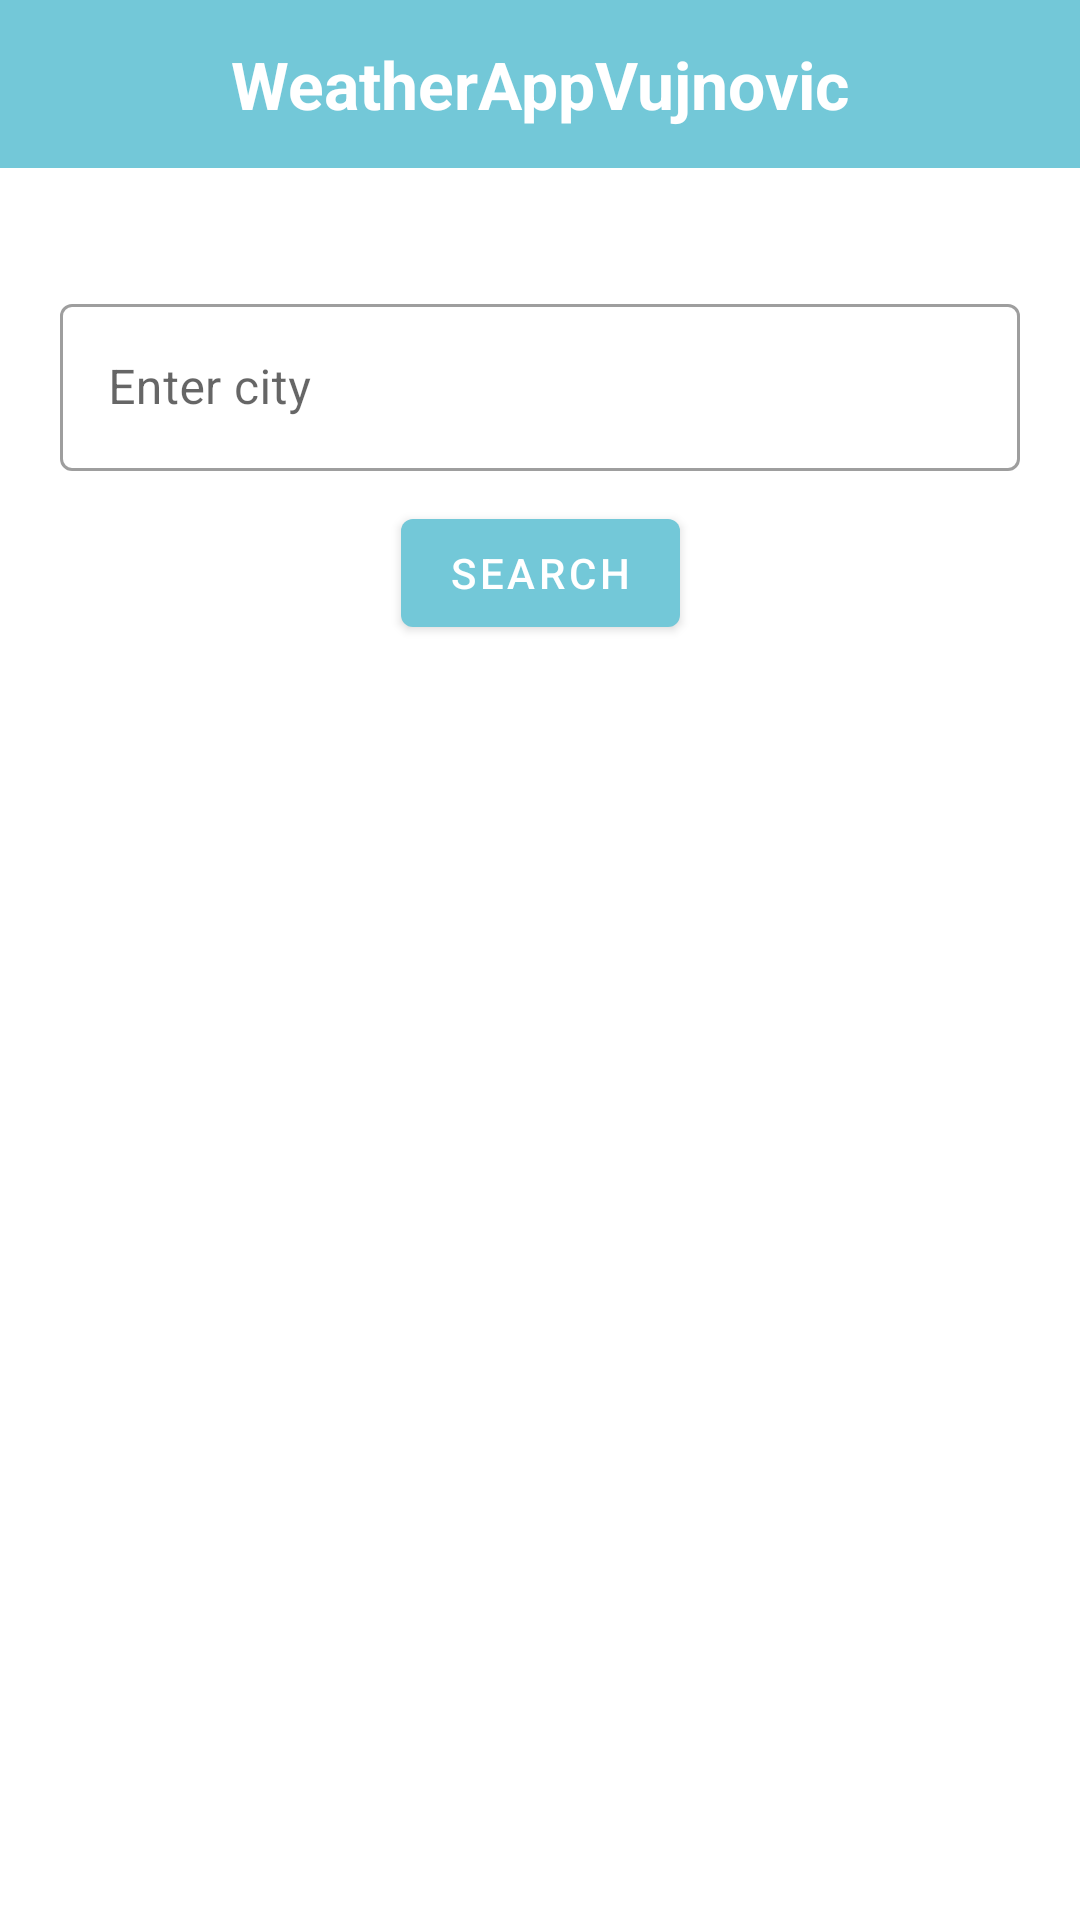

Here is an Android app screen rendered from its layout file. Give the layout XML and the strings, colors and styles it references.
<!-- AndroidManifest.xml: application theme Theme.WeatherAppVujnovic -->
<!-- res/layout/activity_main.xml -->
<?xml version="1.0" encoding="utf-8"?>
<androidx.constraintlayout.widget.ConstraintLayout xmlns:android="http://schemas.android.com/apk/res/android"
    xmlns:app="http://schemas.android.com/apk/res-auto"
    xmlns:tools="http://schemas.android.com/tools"
    android:layout_width="match_parent"
    android:layout_height="match_parent"
    tools:context="bornfight.weatherappvujnovic.ui.activities.MainActivity">

    <com.google.android.material.appbar.MaterialToolbar
        android:id="@+id/main_toolbar"
        android:layout_width="match_parent"
        android:layout_height="?attr/actionBarSize"
        android:background="?attr/colorPrimary"
        app:layout_constraintEnd_toEndOf="parent"
        app:layout_constraintStart_toStartOf="parent"
        app:layout_constraintTop_toTopOf="parent">

        <TextView
            android:layout_width="wrap_content"
            android:layout_height="wrap_content"
            android:layout_gravity="center"
            android:text="@string/app_name"
            android:textColor="@color/white"
            android:textSize="@dimen/title_size"
            android:textStyle="bold" />
    </com.google.android.material.appbar.MaterialToolbar>


    <com.google.android.material.textfield.TextInputLayout
        android:id="@+id/main_til"

        style="@style/Widget.MaterialComponents.TextInputLayout.OutlinedBox"
        android:layout_width="match_parent"
        android:layout_height="wrap_content"

        android:layout_marginLeft="@dimen/default_margin_side"
        android:layout_marginTop="@dimen/default_margin_top"
        android:layout_marginRight="@dimen/default_margin_side"

        app:startIconDrawable="@drawable/ic_black_search_24"
        app:startIconTint="@color/light_blue_700"
        app:endIconMode="clear_text"
        app:endIconTint="@color/light_blue_700"

        app:layout_constraintEnd_toEndOf="parent"
        app:layout_constraintStart_toStartOf="parent"
        app:layout_constraintTop_toBottomOf="@+id/main_toolbar">

        <com.google.android.material.textfield.TextInputEditText
            android:id="@+id/main_tiet"
            android:layout_width="match_parent"
            android:layout_height="wrap_content"
            android:hint="@string/main_til_hint"
            android:imeOptions="actionDone"
            android:inputType="text"
            android:textColor="@color/text_color" />
    </com.google.android.material.textfield.TextInputLayout>


    <com.google.android.material.button.MaterialButton
        android:id="@+id/main_btn_submit"
        android:layout_width="wrap_content"
        android:layout_height="wrap_content"

        android:layout_marginTop="@dimen/btn_margin_top"

        android:text="@string/main_submit_btn_text"

        app:layout_constraintEnd_toEndOf="parent"
        app:layout_constraintStart_toStartOf="parent"
        app:layout_constraintTop_toBottomOf="@+id/main_til" />

    <ScrollView
        android:id="@+id/main_sv"
        android:layout_width="match_parent"
        android:layout_height="0dp"

        android:layout_marginLeft="@dimen/default_margin_side"
        android:layout_marginTop="@dimen/default_margin_top"
        android:layout_marginRight="@dimen/default_margin_side"
        android:layout_marginBottom="@dimen/default_margin_bottom"

        android:visibility="gone"

        app:layout_constraintBottom_toBottomOf="parent"
        app:layout_constraintEnd_toEndOf="parent"
        app:layout_constraintStart_toStartOf="parent"
        app:layout_constraintTop_toBottomOf="@+id/main_btn_submit">

        <LinearLayout
            android:layout_width="match_parent"
            android:layout_height="wrap_content"
            android:gravity="center"
            android:orientation="vertical">

            <TextView
                android:layout_width="wrap_content"
                android:layout_height="wrap_content"

                android:layout_marginLeft="@dimen/default_margin_side"
                android:layout_marginRight="@dimen/default_margin_side"

                android:text="@string/weather_description" />

            <TextView
                android:id="@+id/tv_weather_description"
                android:layout_width="wrap_content"
                android:layout_height="wrap_content"

                android:layout_marginLeft="@dimen/default_margin_side"
                android:layout_marginRight="@dimen/default_margin_side"

                android:text="@string/placeholder_value"
                android:textStyle="bold" />

            <TextView
                android:layout_width="wrap_content"
                android:layout_height="wrap_content"

                android:layout_marginLeft="@dimen/default_margin_side"
                android:layout_marginTop="@dimen/text_margin_top"
                android:layout_marginRight="@dimen/default_margin_side"

                android:text="@string/current_temperature" />

            <TextView
                android:id="@+id/tv_curr_temp"
                android:layout_width="wrap_content"
                android:layout_height="wrap_content"

                android:layout_marginLeft="@dimen/default_margin_side"
                android:layout_marginRight="@dimen/default_margin_side"

                android:text="@string/placeholder_value"
                android:textStyle="bold" />

            <LinearLayout
                android:layout_width="match_parent"
                android:layout_height="wrap_content"

                android:layout_marginTop="@dimen/text_margin_top"

                android:orientation="horizontal">

                <TextView
                    android:layout_width="wrap_content"
                    android:layout_height="wrap_content"

                    android:layout_weight="1"
                    android:gravity="center"
                    android:text="@string/min_temperature" />

                <TextView
                    android:layout_width="wrap_content"
                    android:layout_height="wrap_content"

                    android:layout_weight="1"
                    android:gravity="center"
                    android:text="@string/max_temperature" />
            </LinearLayout>

            <LinearLayout
                android:layout_width="match_parent"
                android:layout_height="wrap_content"
                android:orientation="horizontal">

                <TextView
                    android:id="@+id/tv_min_temp"
                    android:layout_width="wrap_content"
                    android:layout_height="wrap_content"

                    android:layout_weight="1"
                    android:gravity="center"
                    android:text="@string/placeholder_value"
                    android:textStyle="bold" />

                <TextView
                    android:id="@+id/tv_max_temp"
                    android:layout_width="wrap_content"
                    android:layout_height="wrap_content"

                    android:layout_weight="1"
                    android:gravity="center"
                    android:text="@string/placeholder_value"
                    android:textStyle="bold" />
            </LinearLayout>

            <TextView
                android:layout_width="wrap_content"
                android:layout_height="wrap_content"

                android:layout_marginLeft="@dimen/default_margin_side"
                android:layout_marginTop="@dimen/text_margin_top"
                android:layout_marginRight="@dimen/default_margin_side"

                android:text="@string/pressure_text" />

            <TextView
                android:id="@+id/tv_pressure"
                android:layout_width="wrap_content"
                android:layout_height="wrap_content"

                android:text="@string/placeholder_value"
                android:textStyle="bold" />

            <TextView
                android:layout_width="wrap_content"
                android:layout_height="wrap_content"

                android:layout_marginLeft="@dimen/default_margin_side"
                android:layout_marginTop="@dimen/text_margin_top"
                android:layout_marginRight="@dimen/default_margin_side"

                android:text="@string/humidity_text" />

            <TextView
                android:id="@+id/tv_humidity"
                android:layout_width="wrap_content"
                android:layout_height="wrap_content"

                android:text="@string/placeholder_value"
                android:textStyle="bold" />

            <TextView
                android:layout_width="wrap_content"
                android:layout_height="wrap_content"

                android:layout_marginLeft="@dimen/default_margin_side"
                android:layout_marginTop="@dimen/text_margin_top"
                android:layout_marginRight="@dimen/default_margin_side"

                android:text="@string/visibility_text" />

            <TextView
                android:id="@+id/tv_visibility"
                android:layout_width="wrap_content"
                android:layout_height="wrap_content"

                android:text="@string/placeholder_value"
                android:textStyle="bold" />

            <TextView
                android:layout_width="wrap_content"
                android:layout_height="wrap_content"

                android:layout_marginLeft="@dimen/default_margin_side"
                android:layout_marginTop="@dimen/text_margin_top"
                android:layout_marginRight="@dimen/default_margin_side"

                android:text="@string/wind_speed" />

            <TextView
                android:id="@+id/tv_wind_speed"
                android:layout_width="wrap_content"
                android:layout_height="wrap_content"

                android:text="@string/placeholder_value"
                android:textStyle="bold" />

            <TextView
                android:layout_width="wrap_content"
                android:layout_height="wrap_content"

                android:layout_marginLeft="@dimen/default_margin_side"
                android:layout_marginTop="@dimen/text_margin_top"
                android:layout_marginRight="@dimen/default_margin_side"

                android:text="@string/measure_location" />

            <TextView
                android:id="@+id/tv_measure_location"
                android:layout_width="wrap_content"
                android:layout_height="wrap_content"

                android:text="@string/placeholder_value"
                android:textStyle="bold" />
        </LinearLayout>
    </ScrollView>
</androidx.constraintlayout.widget.ConstraintLayout>
<!-- resources referenced by this layout -->
<resources>
  <color name="light_blue_700">#3B8391</color>
  <color name="text_color">#535353</color>
  <color name="white">#FFFFFFFF</color>
  <dimen name="btn_margin_top">10dp</dimen>
  <dimen name="default_margin_bottom">40dp</dimen>
  <dimen name="default_margin_side">20dp</dimen>
  <dimen name="default_margin_top">40dp</dimen>
  <dimen name="text_margin_top">30dp</dimen>
  <dimen name="title_size">22sp</dimen>
  <string name="app_name">WeatherAppVujnovic</string>
  <string name="current_temperature">Current temperature</string>
  <string name="humidity_text">Humidity</string>
  <string name="main_submit_btn_text">Search</string>
  <string name="main_til_hint">Enter city</string>
  <string name="max_temperature">Max temperature</string>
  <string name="measure_location">Measure location</string>
  <string name="min_temperature">Min temperature</string>
  <string name="placeholder_value">-</string>
  <string name="pressure_text">Pressure</string>
  <string name="visibility_text">Visibility</string>
  <string name="weather_description">Weather description</string>
  <string name="wind_speed">Wind speed</string>
  <style name="Theme.WeatherAppVujnovic" parent="Theme.MaterialComponents.Light.NoActionBar">
          
          <item name="colorPrimary">@color/light_blue_200</item>
          <item name="colorPrimaryVariant">@color/light_blue_700</item>
          <item name="colorOnPrimary">@color/white</item>
          
          <item name="colorSecondary">@color/teal_200</item>
          <item name="colorSecondaryVariant">@color/teal_700</item>
          <item name="colorOnSecondary">@color/black</item>
          
          <item name="android:statusBarColor" tools:targetApi="l">?attr/colorPrimaryVariant</item>
          
  <item name="android:textColor">@color/text_color</item>
      </style>
  <color name="light_blue_200">#73C8D8</color>
  <color name="teal_200">#FF03DAC5</color>
  <color name="teal_700">#FF018786</color>
  <color name="black">#FF000000</color>
</resources>
